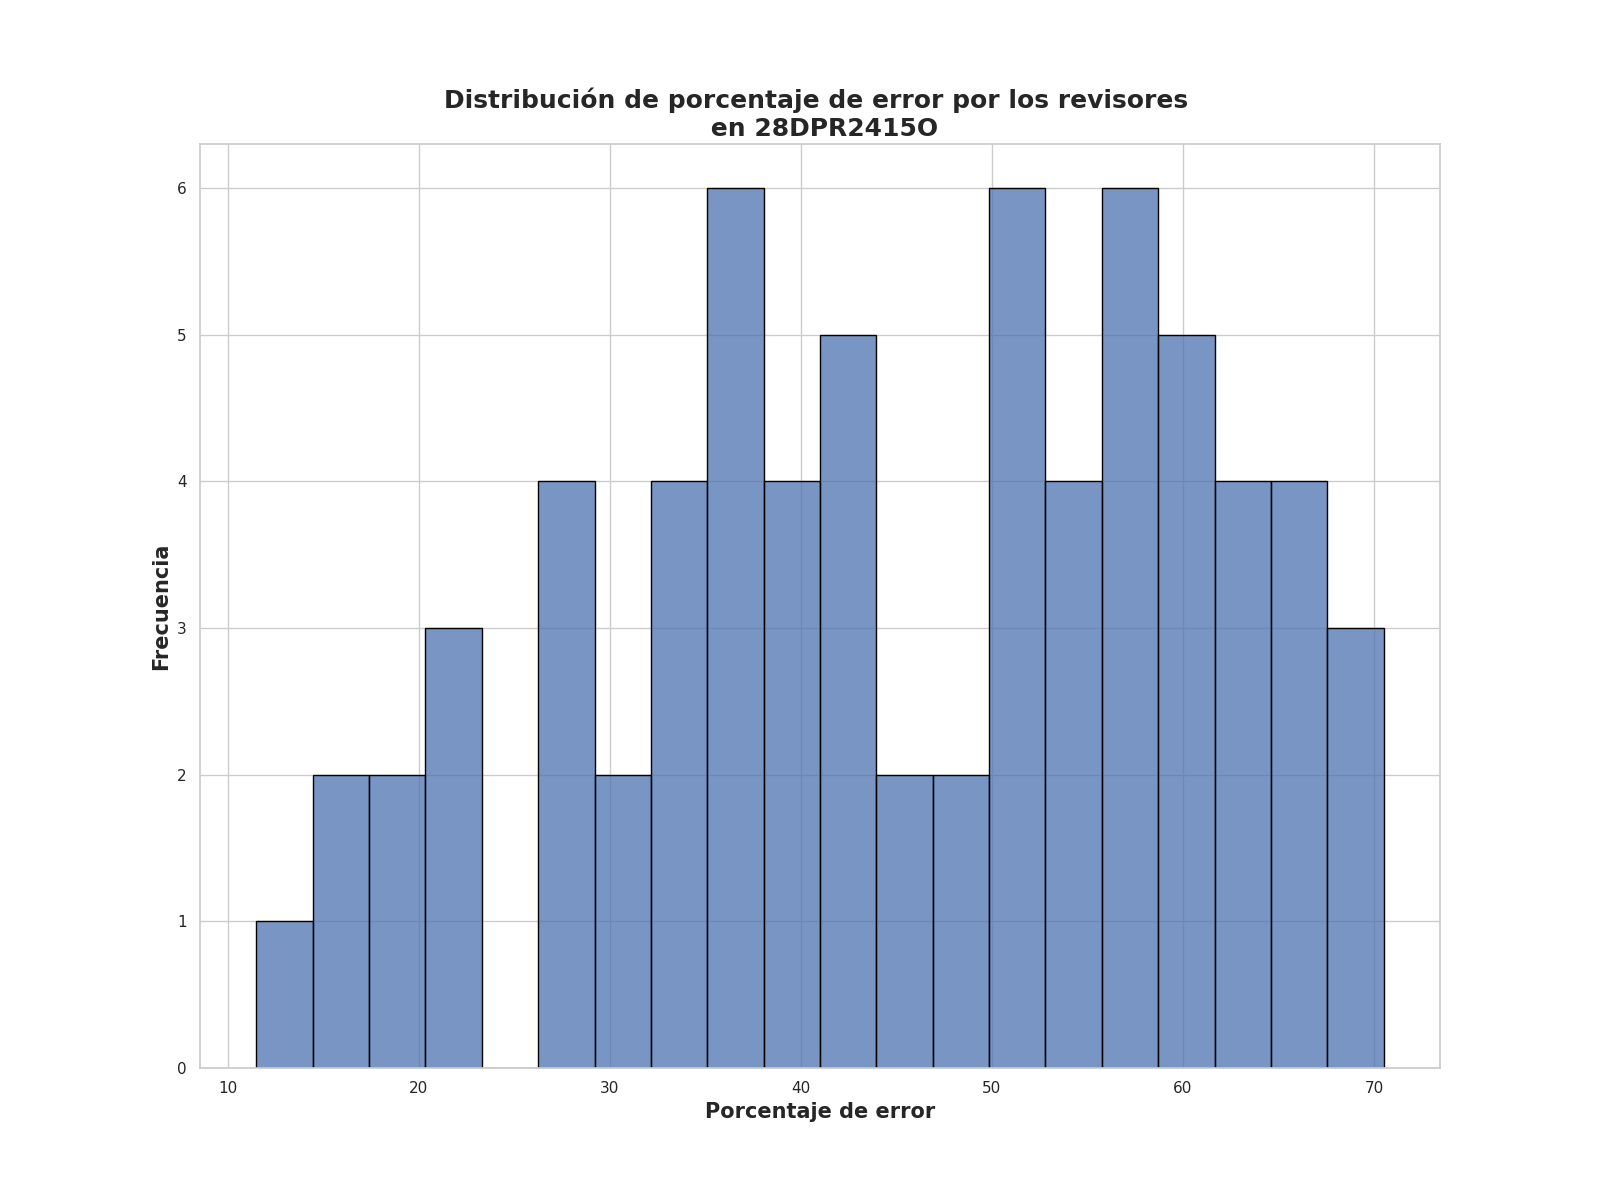

Data behind this chart, as committed beside it:
Porcentaje de error de revisores, Frecuencia
58.5, 4
51.5, 2
38.0, 2
60.0, 2
35.0, 2
28.0, 1
65.75, 1
26.5, 1
68.25, 1
45.75, 1
42.5, 1
35.75, 1
36.5, 1
59.5, 1
39.75, 1
11.5, 1
21.5, 1
35.5, 1
33.75, 1
27.5, 1
37.25, 1
41.75, 1
52.5, 1
43.5, 1
62.5, 1
48.0, 1
39.25, 1
17.75, 1
66.75, 1
34.25, 1
29.75, 1
38.25, 1
15.0, 1
56.0, 1
52.25, 1
27.75, 1
67.0, 1
53.25, 1
53.5, 1
40.75, 1
46.75, 1
50.0, 1
52.75, 1
41.0, 1
41.25, 1
31.25, 1
66.0, 1
23.25, 1
70.5, 1
22.5, 1
14.5, 1
59.25, 1
68.0, 1
61.25, 1
53.75, 1
56.5, 1
18.0, 1
47.5, 1
64.25, 1
54.75, 1
... 2 more rows
